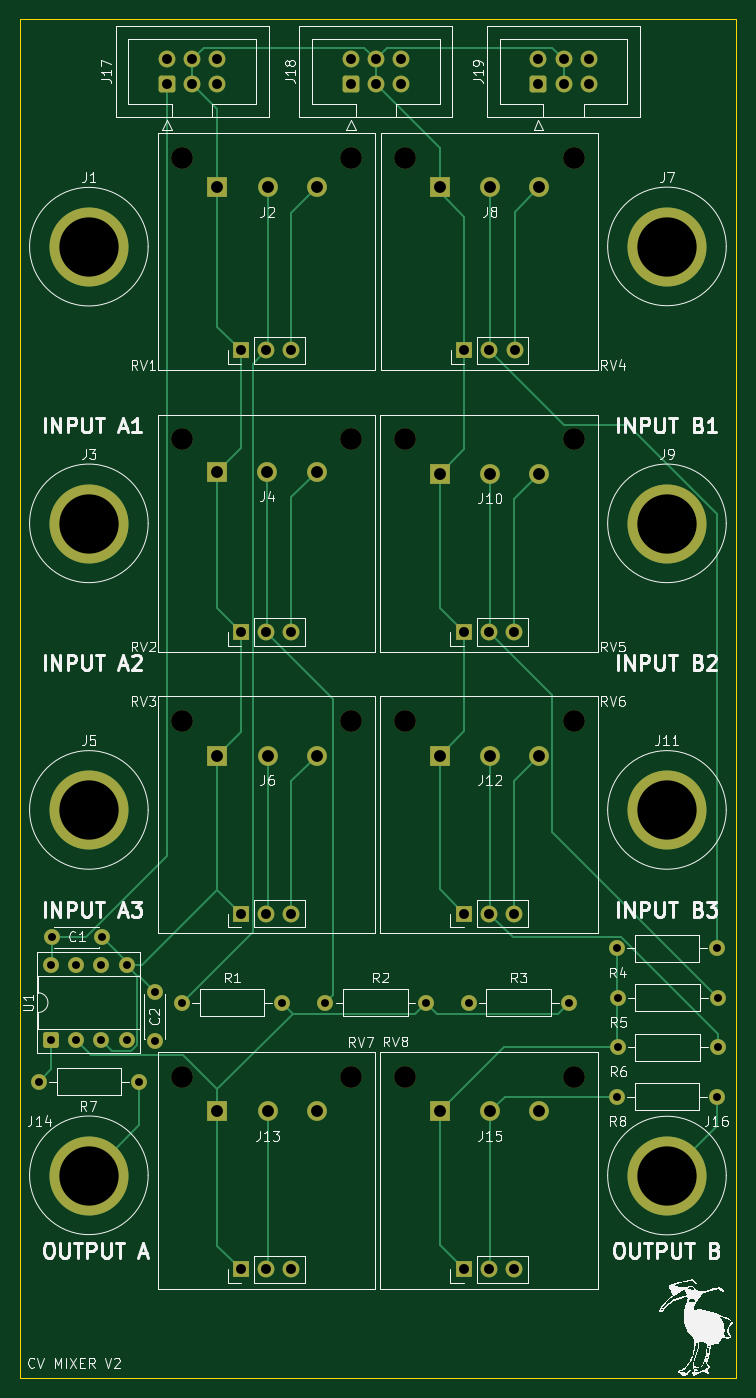
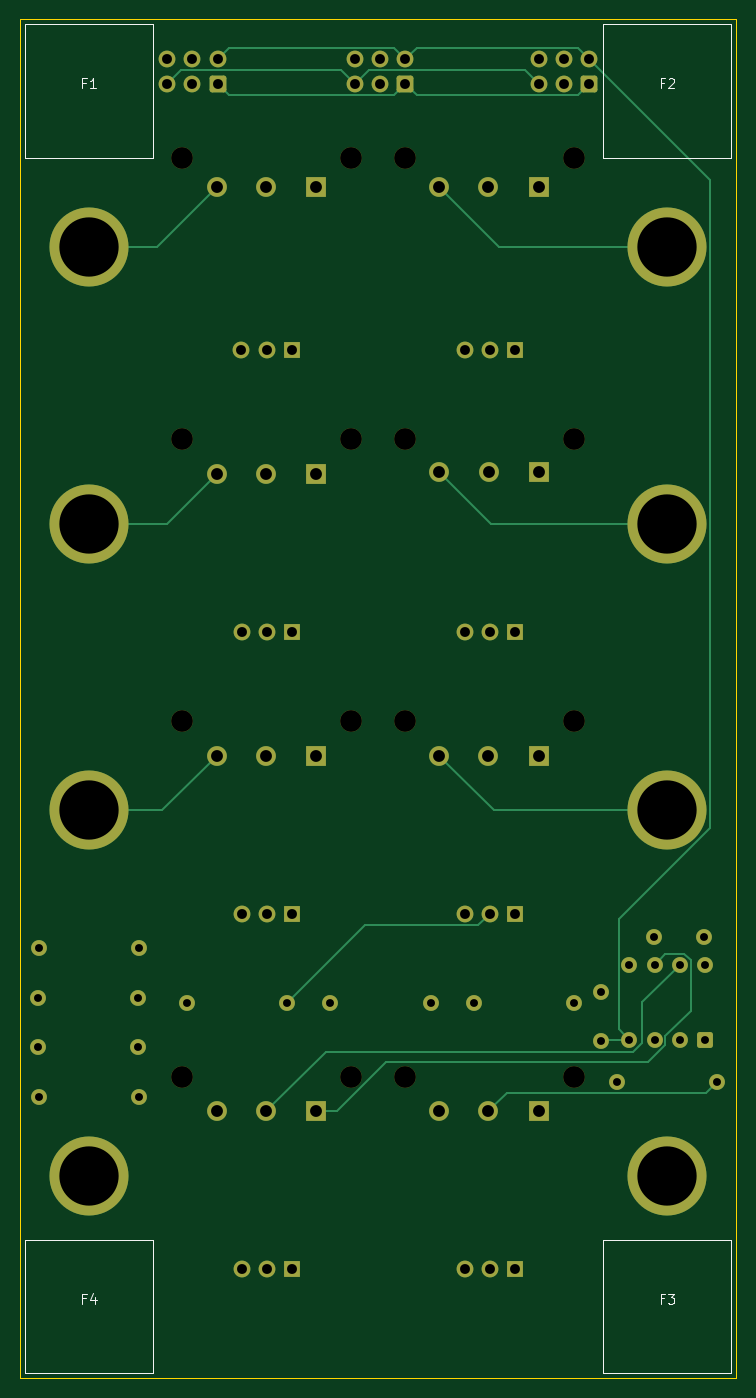
Circuit board: 11 layer files. Board 72.5 x 137.5 mm.
- bottom_copper: cv-mixer-B_Cu.gbr (11622 bytes)
- bottom_mask: cv-mixer-B_Mask.gbr (5224 bytes)
- paste: cv-mixer-B_Paste.gbr (451 bytes)
- bottom_silk: cv-mixer-B_Silkscreen.gbr (3130 bytes)
- outline: cv-mixer-Edge_Cuts.gbr (605 bytes)
- top_copper: cv-mixer-F_Cu.gbr (15199 bytes)
- top_mask: cv-mixer-F_Mask.gbr (5224 bytes)
- paste: cv-mixer-F_Paste.gbr (451 bytes)
- top_silk: cv-mixer-F_Silkscreen.gbr (85052 bytes)
- drill: cv-mixer-NPTH.drl (539 bytes)
- drill: cv-mixer-PTH.drl (1894 bytes)

=== bottom_copper: cv-mixer-B_Cu.gbr (11622 bytes, source omitted) ===
=== bottom_mask: cv-mixer-B_Mask.gbr ===
%TF.GenerationSoftware,KiCad,Pcbnew,9.0.6*%
%TF.CreationDate,2026-01-15T14:26:48+11:00*%
%TF.ProjectId,cv-mixer,63762d6d-6978-4657-922e-6b696361645f,rev?*%
%TF.SameCoordinates,Original*%
%TF.FileFunction,Soldermask,Bot*%
%TF.FilePolarity,Negative*%
%FSLAX46Y46*%
G04 Gerber Fmt 4.6, Leading zero omitted, Abs format (unit mm)*
G04 Created by KiCad (PCBNEW 9.0.6) date 2026-01-15 14:26:48*
%MOMM*%
%LPD*%
G01*
G04 APERTURE LIST*
G04 Aperture macros list*
%AMRoundRect*
0 Rectangle with rounded corners*
0 $1 Rounding radius*
0 $2 $3 $4 $5 $6 $7 $8 $9 X,Y pos of 4 corners*
0 Add a 4 corners polygon primitive as box body*
4,1,4,$2,$3,$4,$5,$6,$7,$8,$9,$2,$3,0*
0 Add four circle primitives for the rounded corners*
1,1,$1+$1,$2,$3*
1,1,$1+$1,$4,$5*
1,1,$1+$1,$6,$7*
1,1,$1+$1,$8,$9*
0 Add four rect primitives between the rounded corners*
20,1,$1+$1,$2,$3,$4,$5,0*
20,1,$1+$1,$4,$5,$6,$7,0*
20,1,$1+$1,$6,$7,$8,$9,0*
20,1,$1+$1,$8,$9,$2,$3,0*%
G04 Aperture macros list end*
%ADD10RoundRect,0.250000X0.600000X-0.600000X0.600000X0.600000X-0.600000X0.600000X-0.600000X-0.600000X0*%
%ADD11C,1.700000*%
%ADD12C,1.600000*%
%ADD13R,2.000000X2.000000*%
%ADD14C,2.000000*%
%ADD15C,8.000000*%
%ADD16RoundRect,0.250000X0.550000X-0.550000X0.550000X0.550000X-0.550000X0.550000X-0.550000X-0.550000X0*%
%ADD17C,2.200000*%
%ADD18R,1.700000X1.700000*%
G04 APERTURE END LIST*
D10*
%TO.C,J19*%
X83500000Y-20040000D03*
D11*
X83500000Y-17500000D03*
X86040000Y-20040000D03*
X86040000Y-17500000D03*
X88580000Y-20040000D03*
X88580000Y-17500000D03*
%TD*%
D12*
%TO.C,R6*%
X101660000Y-117500000D03*
X91500000Y-117500000D03*
%TD*%
D13*
%TO.C,J2*%
X51000000Y-30500000D03*
D14*
X56080000Y-30500000D03*
X61080000Y-30500000D03*
%TD*%
D15*
%TO.C,J3*%
X38000000Y-64524938D03*
%TD*%
D13*
%TO.C,J10*%
X73500000Y-59500000D03*
D14*
X78580000Y-59500000D03*
X83580000Y-59500000D03*
%TD*%
D15*
%TO.C,J1*%
X38000000Y-36524938D03*
%TD*%
D12*
%TO.C,R2*%
X61920000Y-113000000D03*
X72080000Y-113000000D03*
%TD*%
D10*
%TO.C,J17*%
X45920000Y-20040000D03*
D11*
X45920000Y-17500000D03*
X48460000Y-20040000D03*
X48460000Y-17500000D03*
X51000000Y-20040000D03*
X51000000Y-17500000D03*
%TD*%
D13*
%TO.C,J6*%
X51000000Y-88000000D03*
D14*
X56080000Y-88000000D03*
X61080000Y-88000000D03*
%TD*%
D15*
%TO.C,J14*%
X38000000Y-130500000D03*
%TD*%
D16*
%TO.C,U1*%
X34190000Y-116810000D03*
D12*
X36730000Y-116810000D03*
X39270000Y-116810000D03*
X41810000Y-116810000D03*
X41810000Y-109190000D03*
X39270000Y-109190000D03*
X36730000Y-109190000D03*
X34190000Y-109190000D03*
%TD*%
D15*
%TO.C,J9*%
X96500000Y-64524938D03*
%TD*%
D13*
%TO.C,J8*%
X73500000Y-30500000D03*
D14*
X78580000Y-30500000D03*
X83580000Y-30500000D03*
%TD*%
D17*
%TO.C,RV4*%
X70040000Y-27500000D03*
X87090000Y-27500000D03*
D18*
X76000000Y-47000000D03*
D11*
X78540000Y-47000000D03*
X81080000Y-47000000D03*
%TD*%
D13*
%TO.C,J4*%
X50960000Y-59300000D03*
D14*
X56040000Y-59300000D03*
X61040000Y-59300000D03*
%TD*%
D12*
%TO.C,C2*%
X44669438Y-111884473D03*
X44669438Y-116884473D03*
%TD*%
%TO.C,C1*%
X39286763Y-106389681D03*
X34286763Y-106389681D03*
%TD*%
D15*
%TO.C,J5*%
X38000000Y-93524938D03*
%TD*%
D17*
%TO.C,RV3*%
X47450000Y-84500000D03*
X64500000Y-84500000D03*
D18*
X53410000Y-104000000D03*
D11*
X55950000Y-104000000D03*
X58490000Y-104000000D03*
%TD*%
D17*
%TO.C,RV7*%
X47450000Y-120500000D03*
X64500000Y-120500000D03*
D18*
X53410000Y-140000000D03*
D11*
X55950000Y-140000000D03*
X58490000Y-140000000D03*
%TD*%
D17*
%TO.C,RV6*%
X70000000Y-84500000D03*
X87050000Y-84500000D03*
D18*
X75960000Y-104000000D03*
D11*
X78500000Y-104000000D03*
X81040000Y-104000000D03*
%TD*%
D13*
%TO.C,J13*%
X51000000Y-124000000D03*
D14*
X56080000Y-124000000D03*
X61080000Y-124000000D03*
%TD*%
D12*
%TO.C,R3*%
X76420000Y-113000000D03*
X86580000Y-113000000D03*
%TD*%
%TO.C,R5*%
X101660000Y-112500000D03*
X91500000Y-112500000D03*
%TD*%
D10*
%TO.C,J18*%
X64500000Y-20040000D03*
D11*
X64500000Y-17500000D03*
X67040000Y-20040000D03*
X67040000Y-17500000D03*
X69580000Y-20040000D03*
X69580000Y-17500000D03*
%TD*%
D13*
%TO.C,J12*%
X73500000Y-88000000D03*
D14*
X78580000Y-88000000D03*
X83580000Y-88000000D03*
%TD*%
D12*
%TO.C,R7*%
X32920000Y-121000000D03*
X43080000Y-121000000D03*
%TD*%
D15*
%TO.C,J11*%
X96500000Y-93524938D03*
%TD*%
%TO.C,J16*%
X96500000Y-130524938D03*
%TD*%
%TO.C,J7*%
X96500000Y-36500000D03*
%TD*%
D13*
%TO.C,J15*%
X73500000Y-124000000D03*
D14*
X78580000Y-124000000D03*
X83580000Y-124000000D03*
%TD*%
D17*
%TO.C,RV1*%
X47460000Y-27500000D03*
X64510000Y-27500000D03*
D18*
X53420000Y-47000000D03*
D11*
X55960000Y-47000000D03*
X58500000Y-47000000D03*
%TD*%
D17*
%TO.C,RV5*%
X70000000Y-56000000D03*
X87050000Y-56000000D03*
D18*
X75960000Y-75500000D03*
D11*
X78500000Y-75500000D03*
X81040000Y-75500000D03*
%TD*%
D12*
%TO.C,R1*%
X47420000Y-113000000D03*
X57580000Y-113000000D03*
%TD*%
D17*
%TO.C,RV2*%
X47450000Y-56000000D03*
X64500000Y-56000000D03*
D18*
X53410000Y-75500000D03*
D11*
X55950000Y-75500000D03*
X58490000Y-75500000D03*
%TD*%
D12*
%TO.C,R8*%
X91420000Y-122500000D03*
X101580000Y-122500000D03*
%TD*%
D17*
%TO.C,RV8*%
X70000000Y-120500000D03*
X87050000Y-120500000D03*
D18*
X75960000Y-140000000D03*
D11*
X78500000Y-140000000D03*
X81040000Y-140000000D03*
%TD*%
D12*
%TO.C,R4*%
X101580000Y-107500000D03*
X91420000Y-107500000D03*
%TD*%
M02*

=== paste: cv-mixer-B_Paste.gbr ===
%TF.GenerationSoftware,KiCad,Pcbnew,9.0.6*%
%TF.CreationDate,2026-01-15T14:26:48+11:00*%
%TF.ProjectId,cv-mixer,63762d6d-6978-4657-922e-6b696361645f,rev?*%
%TF.SameCoordinates,Original*%
%TF.FileFunction,Paste,Bot*%
%TF.FilePolarity,Positive*%
%FSLAX46Y46*%
G04 Gerber Fmt 4.6, Leading zero omitted, Abs format (unit mm)*
G04 Created by KiCad (PCBNEW 9.0.6) date 2026-01-15 14:26:48*
%MOMM*%
%LPD*%
G01*
G04 APERTURE LIST*
G04 APERTURE END LIST*
M02*

=== bottom_silk: cv-mixer-B_Silkscreen.gbr ===
%TF.GenerationSoftware,KiCad,Pcbnew,9.0.6*%
%TF.CreationDate,2026-01-15T14:26:48+11:00*%
%TF.ProjectId,cv-mixer,63762d6d-6978-4657-922e-6b696361645f,rev?*%
%TF.SameCoordinates,Original*%
%TF.FileFunction,Legend,Bot*%
%TF.FilePolarity,Positive*%
%FSLAX46Y46*%
G04 Gerber Fmt 4.6, Leading zero omitted, Abs format (unit mm)*
G04 Created by KiCad (PCBNEW 9.0.6) date 2026-01-15 14:26:48*
%MOMM*%
%LPD*%
G01*
G04 APERTURE LIST*
%ADD10C,0.100000*%
G04 APERTURE END LIST*
D10*
X96833333Y-19933609D02*
X97166666Y-19933609D01*
X97166666Y-20457419D02*
X97166666Y-19457419D01*
X97166666Y-19457419D02*
X96690476Y-19457419D01*
X95785714Y-20457419D02*
X96357142Y-20457419D01*
X96071428Y-20457419D02*
X96071428Y-19457419D01*
X96071428Y-19457419D02*
X96166666Y-19600276D01*
X96166666Y-19600276D02*
X96261904Y-19695514D01*
X96261904Y-19695514D02*
X96357142Y-19743133D01*
X38333333Y-142933609D02*
X38666666Y-142933609D01*
X38666666Y-143457419D02*
X38666666Y-142457419D01*
X38666666Y-142457419D02*
X38190476Y-142457419D01*
X37904761Y-142457419D02*
X37285714Y-142457419D01*
X37285714Y-142457419D02*
X37619047Y-142838371D01*
X37619047Y-142838371D02*
X37476190Y-142838371D01*
X37476190Y-142838371D02*
X37380952Y-142885990D01*
X37380952Y-142885990D02*
X37333333Y-142933609D01*
X37333333Y-142933609D02*
X37285714Y-143028847D01*
X37285714Y-143028847D02*
X37285714Y-143266942D01*
X37285714Y-143266942D02*
X37333333Y-143362180D01*
X37333333Y-143362180D02*
X37380952Y-143409800D01*
X37380952Y-143409800D02*
X37476190Y-143457419D01*
X37476190Y-143457419D02*
X37761904Y-143457419D01*
X37761904Y-143457419D02*
X37857142Y-143409800D01*
X37857142Y-143409800D02*
X37904761Y-143362180D01*
X38333333Y-19933609D02*
X38666666Y-19933609D01*
X38666666Y-20457419D02*
X38666666Y-19457419D01*
X38666666Y-19457419D02*
X38190476Y-19457419D01*
X37857142Y-19552657D02*
X37809523Y-19505038D01*
X37809523Y-19505038D02*
X37714285Y-19457419D01*
X37714285Y-19457419D02*
X37476190Y-19457419D01*
X37476190Y-19457419D02*
X37380952Y-19505038D01*
X37380952Y-19505038D02*
X37333333Y-19552657D01*
X37333333Y-19552657D02*
X37285714Y-19647895D01*
X37285714Y-19647895D02*
X37285714Y-19743133D01*
X37285714Y-19743133D02*
X37333333Y-19885990D01*
X37333333Y-19885990D02*
X37904761Y-20457419D01*
X37904761Y-20457419D02*
X37285714Y-20457419D01*
X96833333Y-142933609D02*
X97166666Y-142933609D01*
X97166666Y-143457419D02*
X97166666Y-142457419D01*
X97166666Y-142457419D02*
X96690476Y-142457419D01*
X95880952Y-142790752D02*
X95880952Y-143457419D01*
X96119047Y-142409800D02*
X96357142Y-143124085D01*
X96357142Y-143124085D02*
X95738095Y-143124085D01*
%TO.C,F1*%
X103000000Y-14000000D02*
X90000000Y-14000000D01*
X90000000Y-27500000D01*
X103000000Y-27500000D01*
X103000000Y-14000000D01*
%TO.C,F3*%
X44500000Y-137000000D02*
X31500000Y-137000000D01*
X31500000Y-150500000D01*
X44500000Y-150500000D01*
X44500000Y-137000000D01*
%TO.C,F2*%
X44500000Y-14000000D02*
X31500000Y-14000000D01*
X31500000Y-27500000D01*
X44500000Y-27500000D01*
X44500000Y-14000000D01*
%TO.C,F4*%
X103000000Y-137000000D02*
X90000000Y-137000000D01*
X90000000Y-150500000D01*
X103000000Y-150500000D01*
X103000000Y-137000000D01*
%TD*%
M02*

=== outline: cv-mixer-Edge_Cuts.gbr ===
%TF.GenerationSoftware,KiCad,Pcbnew,9.0.6*%
%TF.CreationDate,2026-01-15T14:26:48+11:00*%
%TF.ProjectId,cv-mixer,63762d6d-6978-4657-922e-6b696361645f,rev?*%
%TF.SameCoordinates,Original*%
%TF.FileFunction,Profile,NP*%
%FSLAX46Y46*%
G04 Gerber Fmt 4.6, Leading zero omitted, Abs format (unit mm)*
G04 Created by KiCad (PCBNEW 9.0.6) date 2026-01-15 14:26:48*
%MOMM*%
%LPD*%
G01*
G04 APERTURE LIST*
%TA.AperFunction,Profile*%
%ADD10C,0.050000*%
%TD*%
G04 APERTURE END LIST*
D10*
X31000000Y-13500000D02*
X103500000Y-13500000D01*
X103500000Y-151000000D01*
X31000000Y-151000000D01*
X31000000Y-13500000D01*
M02*

=== top_copper: cv-mixer-F_Cu.gbr (15199 bytes, source omitted) ===
=== top_mask: cv-mixer-F_Mask.gbr ===
%TF.GenerationSoftware,KiCad,Pcbnew,9.0.6*%
%TF.CreationDate,2026-01-15T14:26:48+11:00*%
%TF.ProjectId,cv-mixer,63762d6d-6978-4657-922e-6b696361645f,rev?*%
%TF.SameCoordinates,Original*%
%TF.FileFunction,Soldermask,Top*%
%TF.FilePolarity,Negative*%
%FSLAX46Y46*%
G04 Gerber Fmt 4.6, Leading zero omitted, Abs format (unit mm)*
G04 Created by KiCad (PCBNEW 9.0.6) date 2026-01-15 14:26:48*
%MOMM*%
%LPD*%
G01*
G04 APERTURE LIST*
G04 Aperture macros list*
%AMRoundRect*
0 Rectangle with rounded corners*
0 $1 Rounding radius*
0 $2 $3 $4 $5 $6 $7 $8 $9 X,Y pos of 4 corners*
0 Add a 4 corners polygon primitive as box body*
4,1,4,$2,$3,$4,$5,$6,$7,$8,$9,$2,$3,0*
0 Add four circle primitives for the rounded corners*
1,1,$1+$1,$2,$3*
1,1,$1+$1,$4,$5*
1,1,$1+$1,$6,$7*
1,1,$1+$1,$8,$9*
0 Add four rect primitives between the rounded corners*
20,1,$1+$1,$2,$3,$4,$5,0*
20,1,$1+$1,$4,$5,$6,$7,0*
20,1,$1+$1,$6,$7,$8,$9,0*
20,1,$1+$1,$8,$9,$2,$3,0*%
G04 Aperture macros list end*
%ADD10RoundRect,0.250000X0.600000X-0.600000X0.600000X0.600000X-0.600000X0.600000X-0.600000X-0.600000X0*%
%ADD11C,1.700000*%
%ADD12C,1.600000*%
%ADD13R,2.000000X2.000000*%
%ADD14C,2.000000*%
%ADD15C,8.000000*%
%ADD16RoundRect,0.250000X0.550000X-0.550000X0.550000X0.550000X-0.550000X0.550000X-0.550000X-0.550000X0*%
%ADD17C,2.200000*%
%ADD18R,1.700000X1.700000*%
G04 APERTURE END LIST*
D10*
%TO.C,J19*%
X83500000Y-20040000D03*
D11*
X83500000Y-17500000D03*
X86040000Y-20040000D03*
X86040000Y-17500000D03*
X88580000Y-20040000D03*
X88580000Y-17500000D03*
%TD*%
D12*
%TO.C,R6*%
X101660000Y-117500000D03*
X91500000Y-117500000D03*
%TD*%
D13*
%TO.C,J2*%
X51000000Y-30500000D03*
D14*
X56080000Y-30500000D03*
X61080000Y-30500000D03*
%TD*%
D15*
%TO.C,J3*%
X38000000Y-64524938D03*
%TD*%
D13*
%TO.C,J10*%
X73500000Y-59500000D03*
D14*
X78580000Y-59500000D03*
X83580000Y-59500000D03*
%TD*%
D15*
%TO.C,J1*%
X38000000Y-36524938D03*
%TD*%
D12*
%TO.C,R2*%
X61920000Y-113000000D03*
X72080000Y-113000000D03*
%TD*%
D10*
%TO.C,J17*%
X45920000Y-20040000D03*
D11*
X45920000Y-17500000D03*
X48460000Y-20040000D03*
X48460000Y-17500000D03*
X51000000Y-20040000D03*
X51000000Y-17500000D03*
%TD*%
D13*
%TO.C,J6*%
X51000000Y-88000000D03*
D14*
X56080000Y-88000000D03*
X61080000Y-88000000D03*
%TD*%
D15*
%TO.C,J14*%
X38000000Y-130500000D03*
%TD*%
D16*
%TO.C,U1*%
X34190000Y-116810000D03*
D12*
X36730000Y-116810000D03*
X39270000Y-116810000D03*
X41810000Y-116810000D03*
X41810000Y-109190000D03*
X39270000Y-109190000D03*
X36730000Y-109190000D03*
X34190000Y-109190000D03*
%TD*%
D15*
%TO.C,J9*%
X96500000Y-64524938D03*
%TD*%
D13*
%TO.C,J8*%
X73500000Y-30500000D03*
D14*
X78580000Y-30500000D03*
X83580000Y-30500000D03*
%TD*%
D17*
%TO.C,RV4*%
X70040000Y-27500000D03*
X87090000Y-27500000D03*
D18*
X76000000Y-47000000D03*
D11*
X78540000Y-47000000D03*
X81080000Y-47000000D03*
%TD*%
D13*
%TO.C,J4*%
X50960000Y-59300000D03*
D14*
X56040000Y-59300000D03*
X61040000Y-59300000D03*
%TD*%
D12*
%TO.C,C2*%
X44669438Y-111884473D03*
X44669438Y-116884473D03*
%TD*%
%TO.C,C1*%
X39286763Y-106389681D03*
X34286763Y-106389681D03*
%TD*%
D15*
%TO.C,J5*%
X38000000Y-93524938D03*
%TD*%
D17*
%TO.C,RV3*%
X47450000Y-84500000D03*
X64500000Y-84500000D03*
D18*
X53410000Y-104000000D03*
D11*
X55950000Y-104000000D03*
X58490000Y-104000000D03*
%TD*%
D17*
%TO.C,RV7*%
X47450000Y-120500000D03*
X64500000Y-120500000D03*
D18*
X53410000Y-140000000D03*
D11*
X55950000Y-140000000D03*
X58490000Y-140000000D03*
%TD*%
D17*
%TO.C,RV6*%
X70000000Y-84500000D03*
X87050000Y-84500000D03*
D18*
X75960000Y-104000000D03*
D11*
X78500000Y-104000000D03*
X81040000Y-104000000D03*
%TD*%
D13*
%TO.C,J13*%
X51000000Y-124000000D03*
D14*
X56080000Y-124000000D03*
X61080000Y-124000000D03*
%TD*%
D12*
%TO.C,R3*%
X76420000Y-113000000D03*
X86580000Y-113000000D03*
%TD*%
%TO.C,R5*%
X101660000Y-112500000D03*
X91500000Y-112500000D03*
%TD*%
D10*
%TO.C,J18*%
X64500000Y-20040000D03*
D11*
X64500000Y-17500000D03*
X67040000Y-20040000D03*
X67040000Y-17500000D03*
X69580000Y-20040000D03*
X69580000Y-17500000D03*
%TD*%
D13*
%TO.C,J12*%
X73500000Y-88000000D03*
D14*
X78580000Y-88000000D03*
X83580000Y-88000000D03*
%TD*%
D12*
%TO.C,R7*%
X32920000Y-121000000D03*
X43080000Y-121000000D03*
%TD*%
D15*
%TO.C,J11*%
X96500000Y-93524938D03*
%TD*%
%TO.C,J16*%
X96500000Y-130524938D03*
%TD*%
%TO.C,J7*%
X96500000Y-36500000D03*
%TD*%
D13*
%TO.C,J15*%
X73500000Y-124000000D03*
D14*
X78580000Y-124000000D03*
X83580000Y-124000000D03*
%TD*%
D17*
%TO.C,RV1*%
X47460000Y-27500000D03*
X64510000Y-27500000D03*
D18*
X53420000Y-47000000D03*
D11*
X55960000Y-47000000D03*
X58500000Y-47000000D03*
%TD*%
D17*
%TO.C,RV5*%
X70000000Y-56000000D03*
X87050000Y-56000000D03*
D18*
X75960000Y-75500000D03*
D11*
X78500000Y-75500000D03*
X81040000Y-75500000D03*
%TD*%
D12*
%TO.C,R1*%
X47420000Y-113000000D03*
X57580000Y-113000000D03*
%TD*%
D17*
%TO.C,RV2*%
X47450000Y-56000000D03*
X64500000Y-56000000D03*
D18*
X53410000Y-75500000D03*
D11*
X55950000Y-75500000D03*
X58490000Y-75500000D03*
%TD*%
D12*
%TO.C,R8*%
X91420000Y-122500000D03*
X101580000Y-122500000D03*
%TD*%
D17*
%TO.C,RV8*%
X70000000Y-120500000D03*
X87050000Y-120500000D03*
D18*
X75960000Y-140000000D03*
D11*
X78500000Y-140000000D03*
X81040000Y-140000000D03*
%TD*%
D12*
%TO.C,R4*%
X101580000Y-107500000D03*
X91420000Y-107500000D03*
%TD*%
M02*

=== paste: cv-mixer-F_Paste.gbr ===
%TF.GenerationSoftware,KiCad,Pcbnew,9.0.6*%
%TF.CreationDate,2026-01-15T14:26:48+11:00*%
%TF.ProjectId,cv-mixer,63762d6d-6978-4657-922e-6b696361645f,rev?*%
%TF.SameCoordinates,Original*%
%TF.FileFunction,Paste,Top*%
%TF.FilePolarity,Positive*%
%FSLAX46Y46*%
G04 Gerber Fmt 4.6, Leading zero omitted, Abs format (unit mm)*
G04 Created by KiCad (PCBNEW 9.0.6) date 2026-01-15 14:26:48*
%MOMM*%
%LPD*%
G01*
G04 APERTURE LIST*
G04 APERTURE END LIST*
M02*

=== top_silk: cv-mixer-F_Silkscreen.gbr (85052 bytes, source omitted) ===
=== drill: cv-mixer-NPTH.drl ===
M48
; DRILL file {KiCad 9.0.6} date 2026-01-15T14:26:51+1100
; FORMAT={-:-/ absolute / metric / decimal}
; #@! TF.CreationDate,2026-01-15T14:26:51+11:00
; #@! TF.GenerationSoftware,Kicad,Pcbnew,9.0.6
; #@! TF.FileFunction,NonPlated,1,2,NPTH
FMAT,2
METRIC
; #@! TA.AperFunction,NonPlated,NPTH,ComponentDrill
T1C2.200
%
G90
G05
T1
X47.45Y-56.0
X47.45Y-84.5
X47.45Y-120.5
X47.46Y-27.5
X64.5Y-56.0
X64.5Y-84.5
X64.5Y-120.5
X64.51Y-27.5
X70.0Y-56.0
X70.0Y-84.5
X70.0Y-120.5
X70.04Y-27.5
X87.05Y-56.0
X87.05Y-84.5
X87.05Y-120.5
X87.09Y-27.5
M30

=== drill: cv-mixer-PTH.drl ===
M48
; DRILL file {KiCad 9.0.6} date 2026-01-15T14:26:51+1100
; FORMAT={-:-/ absolute / metric / decimal}
; #@! TF.CreationDate,2026-01-15T14:26:51+11:00
; #@! TF.GenerationSoftware,Kicad,Pcbnew,9.0.6
; #@! TF.FileFunction,Plated,1,2,PTH
FMAT,2
METRIC
; #@! TA.AperFunction,Plated,PTH,ComponentDrill
T1C0.800
; #@! TA.AperFunction,Plated,PTH,ComponentDrill
T2C1.000
; #@! TA.AperFunction,Plated,PTH,ComponentDrill
T3C1.200
; #@! TA.AperFunction,Plated,PTH,ComponentDrill
T4C6.000
%
G90
G05
T1
X32.92Y-121.0
X34.19Y-109.19
X34.19Y-116.81
X34.287Y-106.39
X36.73Y-109.19
X36.73Y-116.81
X39.27Y-109.19
X39.27Y-116.81
X39.287Y-106.39
X41.81Y-109.19
X41.81Y-116.81
X43.08Y-121.0
X44.669Y-111.884
X44.669Y-116.884
X47.42Y-113.0
X57.58Y-113.0
X61.92Y-113.0
X72.08Y-113.0
X76.42Y-113.0
X86.58Y-113.0
X91.42Y-107.5
X91.42Y-122.5
X91.5Y-112.5
X91.5Y-117.5
X101.58Y-107.5
X101.58Y-122.5
X101.66Y-112.5
X101.66Y-117.5
T2
X45.92Y-17.5
X45.92Y-20.04
X48.46Y-17.5
X48.46Y-20.04
X51.0Y-17.5
X51.0Y-20.04
X53.41Y-75.5
X53.41Y-104.0
X53.41Y-140.0
X53.42Y-47.0
X55.95Y-75.5
X55.95Y-104.0
X55.95Y-140.0
X55.96Y-47.0
X58.49Y-75.5
X58.49Y-104.0
X58.49Y-140.0
X58.5Y-47.0
X64.5Y-17.5
X64.5Y-20.04
X67.04Y-17.5
X67.04Y-20.04
X69.58Y-17.5
X69.58Y-20.04
X75.96Y-75.5
X75.96Y-104.0
X75.96Y-140.0
X76.0Y-47.0
X78.5Y-75.5
X78.5Y-104.0
X78.5Y-140.0
X78.54Y-47.0
X81.04Y-75.5
X81.04Y-104.0
X81.04Y-140.0
X81.08Y-47.0
X83.5Y-17.5
X83.5Y-20.04
X86.04Y-17.5
X86.04Y-20.04
X88.58Y-17.5
X88.58Y-20.04
T3
X50.96Y-59.3
X51.0Y-30.5
X51.0Y-88.0
X51.0Y-124.0
X56.04Y-59.3
X56.08Y-30.5
X56.08Y-88.0
X56.08Y-124.0
X61.04Y-59.3
X61.08Y-30.5
X61.08Y-88.0
X61.08Y-124.0
X73.5Y-30.5
X73.5Y-59.5
X73.5Y-88.0
X73.5Y-124.0
X78.58Y-30.5
X78.58Y-59.5
X78.58Y-88.0
X78.58Y-124.0
X83.58Y-30.5
X83.58Y-59.5
X83.58Y-88.0
X83.58Y-124.0
T4
X38.0Y-36.525
X38.0Y-64.525
X38.0Y-93.525
X38.0Y-130.5
X96.5Y-36.5
X96.5Y-64.525
X96.5Y-93.525
X96.5Y-130.525
M30

